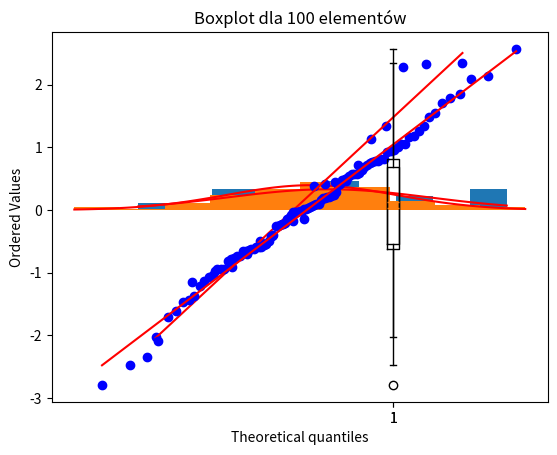

Source code (Python):
import numpy as np
import random
from scipy import stats
from collections import Counter
import matplotlib.pyplot as plt

random.seed(127)

def generate_normal(n):
    return [random.gauss(0, 1) for _ in range(n)]

seq20 = generate_normal(20)
seq100 = generate_normal(100)

def mean(seq):
    return sum(seq) / len(seq)

def median(seq):
    seq.sort()
    n = len(seq)
    if n % 2 == 0:
        return (seq[n//2 - 1] + seq[n//2]) / 2
    else:
        return seq[n//2]
    
def mode(seq):
    count = Counter(seq)
    mode_value, mode_count = count.most_common(1)[0]
    
    return mode_value

def variance(seq):
    n = len(seq)
    mean_seq = mean(seq)
    sum_sq = 0
    for i in range(n):
        sum_sq += (seq[i] - mean_seq)**2
    return sum_sq / (n-1)

def std_dev(seq):
    return variance(seq)**0.5

def skewness(seq):
    n = len(seq)
    mean_seq = mean(seq)
    std_dev_seq = std_dev(seq)
    sum_cub = 0
    for i in range(n):
        sum_cub += (seq[i] - mean_seq)**3
    return sum_cub / (n * std_dev_seq**3)

def kurtosis(seq):
    n = len(seq)
    mean_seq = mean(seq)
    std_dev_seq = std_dev(seq)
    sum_four = 0
    for i in range(n):
        sum_four += (seq[i] - mean_seq)**4
    return sum_four / (n * std_dev_seq**4)

def range_of(seq):
    return max(seq) - min(seq)

def print_stats(seq):
    print("Średnia:", mean(seq))
    print("Mediana:", median(seq))
    print("Dominanta:", mode(seq))
    print("Wariancja:", variance(seq))
    print("Odchylenie standardowe:", std_dev(seq))
    print("Skośność:", skewness(seq))
    print("Kurtoza:", kurtosis(seq))
    print("Rozstęp:", range_of(seq))

print("20 elementów:")
print_stats(seq20)

print("\n100 elementów:")
print_stats(seq100)

def plot_hist(seq):
    plt.title(f"Histogram gęstośxi dla {len(seq)} elementów")
    plt.xlabel("Wartość")
    plt.ylabel("Gęstość")
    x = np.linspace(min(seq), max(seq), 100)
    y = stats.norm.pdf(x, mean(seq), std_dev(seq))
    plt.plot(x, y, 'r')
    plt.hist(seq, bins=10, density=True)
    plt.show()

plot_hist(seq20)
plot_hist(seq100)

# qqplot
def qqplot(seq):
    stats.probplot(seq, plot=plt)
    plt.title(f"Q-Q plot dla {len(seq)} elementów")
    plt.show()

qqplot(seq20)
qqplot(seq100)

# boxplot
def boxplot(seq):
    plt.boxplot(seq)
    plt.title(f"Boxplot dla {len(seq)} elementów")
    plt.show()

boxplot(seq20)
boxplot(seq100)

def shapiro_wilk(seq):
    seq = sorted(seq)
    n = len(seq)
    mean_seq = np.mean(seq)
    std_dev_seq = np.std(seq, ddof=1) 
    stat, p_value = stats.shapiro(seq)

    print(f"Shapiro-Wilk W: {stat}, p-value: {p_value}")

print()
shapiro_wilk(seq20)
shapiro_wilk(seq100)

def student_test(seq):
    n = len(seq)
    mean_seq = mean(seq)
    std_dev_seq = std_dev(seq)
    t = mean_seq / (std_dev_seq / n**0.5)
    p_value = 2 * (1 - stats.t.cdf(abs(t), n-1))
    
    print(f"T-Student: {t}, p-value: {p_value}")

print()
student_test(seq20)
student_test(seq100)